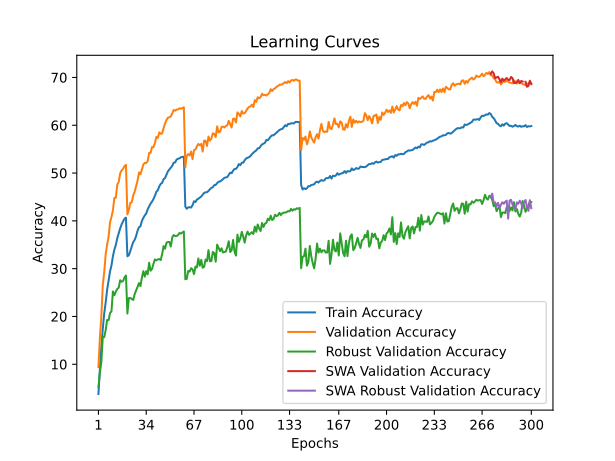

The file beside this chart, header and first rows:
time; train_accuracy; train_loss; valid_accuracy; valid_loss; valid_accuracy_robust; valid_accuracy_swa; valid_accuracy_robust_swa
157,7073; 3,7890; 5,0067; 9,4200; 4,4813; 5,2552; 9,4200; 5,2552
317,3230; 9,0510; 4,6109; 15,6000; 4,1712; 8,2345; 15,6000; 8,2345
490,8386; 13,6460; 4,3443; 19,9800; 4,0859; 10,4828; 19,9800; 10,4828
660,2861; 17,4230; 4,1421; 26,5700; 3,7016; 15,7172; 26,5700; 15,7172
826,2069; 20,6420; 3,9812; 29,2900; 3,6019; 15,6759; 29,2900; 15,6759
1008,5131; 22,9530; 3,8600; 33,0000; 3,4331; 17,1379; 33,0000; 17,1379
1195,2297; 25,5940; 3,7492; 35,0500; 3,3726; 19,2759; 35,0500; 19,2759
1420,8253; 27,4310; 3,6548; 36,6300; 3,2954; 19,2276; 36,6300; 19,2276
1595,3758; 29,4170; 3,5741; 39,7000; 3,1627; 20,7172; 39,7000; 20,7172
1768,8885; 30,6890; 3,5014; 40,8200; 3,1288; 21,0828; 40,8200; 21,0828
1946,2680; 32,5930; 3,4332; 42,2100; 3,0986; 25,2414; 42,2100; 25,2414
2136,1906; 33,9790; 3,3730; 44,8000; 3,0001; 24,4483; 44,8000; 24,4483
2305,4071; 34,9420; 3,3263; 44,8200; 2,9884; 25,2138; 44,8200; 25,2138
2450,8231; 36,3670; 3,2671; 47,5900; 2,9075; 25,7517; 47,5900; 25,7517
2658,7236; 37,4150; 3,2274; 48,1400; 2,8899; 26,0345; 48,1400; 26,0345
2860,0739; 38,4250; 3,1805; 49,9400; 2,8236; 27,5793; 49,9400; 27,5793
3040,0053; 39,2550; 3,1440; 50,5800; 2,8031; 27,2690; 50,5800; 27,2690
3250,8132; 39,8990; 3,1164; 50,8800; 2,7813; 27,4207; 50,8800; 27,4207
3398,4157; 40,4530; 3,0998; 51,4700; 2,7809; 28,1862; 51,4700; 28,1862
3574,4548; 40,6810; 3,0870; 51,7200; 2,7652; 28,5724; 51,7200; 28,5724
3736,2739; 32,5950; 3,4352; 41,3400; 3,1613; 20,6138; 41,3400; 20,6138
3915,2104; 32,8140; 3,4269; 42,2700; 3,0636; 23,8552; 42,2700; 23,8552
4094,6145; 33,6650; 3,3859; 43,7600; 2,9863; 23,8621; 43,7600; 23,8621
4270,4700; 34,6580; 3,3474; 43,8700; 2,9793; 23,6759; 43,8700; 23,6759
4463,9551; 35,5410; 3,2997; 45,3100; 2,9552; 23,4483; 45,3100; 23,4483
4677,3398; 36,0240; 3,2819; 46,0800; 2,9599; 24,6414; 46,0800; 24,6414
4855,9810; 36,8040; 3,2536; 47,2000; 2,8711; 25,4483; 47,2000; 25,4483
5013,3450; 37,9290; 3,2082; 48,3900; 2,8511; 26,1655; 48,3900; 26,1655
5174,3764; 38,6770; 3,1744; 50,1300; 2,8102; 26,9862; 50,1300; 26,9862
5340,3129; 38,8370; 3,1649; 49,7600; 2,7502; 26,3586; 49,7600; 26,3586
5490,0092; 39,9890; 3,1226; 50,7100; 2,7466; 28,1103; 50,7100; 28,1103
5680,1072; 40,6100; 3,0980; 51,7900; 2,7093; 29,4828; 51,7900; 29,4828
5858,2380; 41,1540; 3,0685; 52,1300; 2,7320; 28,3379; 52,1300; 28,3379
6034,9036; 41,5280; 3,0481; 52,1100; 2,7162; 29,4828; 52,1100; 29,4828
6174,4223; 42,4260; 3,0263; 52,4700; 2,6965; 28,8207; 52,4700; 28,8207
6321,6679; 43,0040; 2,9990; 54,2100; 2,6164; 31,2345; 54,2100; 31,2345
6512,6215; 43,5930; 2,9695; 54,2000; 2,6432; 29,5724; 54,2000; 29,5724
6671,8245; 44,0290; 2,9515; 55,4500; 2,6084; 29,9241; 55,4500; 29,9241
6843,8033; 44,5590; 2,9247; 55,4200; 2,5799; 31,0345; 55,4200; 31,0345
7029,8594; 45,2600; 2,9000; 56,2700; 2,5580; 31,9379; 56,2700; 31,9379
7227,2383; 46,0860; 2,8691; 57,5600; 2,4927; 31,7172; 57,5600; 31,7172
7419,6433; 46,4040; 2,8566; 57,3400; 2,5167; 31,9517; 57,3400; 31,9517
7585,6605; 47,2120; 2,8254; 58,5100; 2,4796; 32,0207; 58,5100; 32,0207
7752,4832; 47,7260; 2,8056; 58,2100; 2,4834; 31,7931; 58,2100; 31,7931
7942,3350; 47,9570; 2,7909; 58,3000; 2,4768; 33,0552; 58,3000; 33,0552
8141,8146; 48,7180; 2,7602; 59,4200; 2,4495; 34,7241; 59,4200; 34,7241
8290,1868; 48,9510; 2,7464; 60,3800; 2,4123; 34,1793; 60,3800; 34,1793
8459,8255; 49,6410; 2,7215; 61,1000; 2,3604; 35,4207; 61,1000; 35,4207
8626,1544; 50,3610; 2,6913; 61,5800; 2,3687; 35,5931; 61,5800; 35,5931
8822,5775; 50,7570; 2,6798; 61,6800; 2,3654; 35,5724; 61,6800; 35,5724
9009,1407; 51,1990; 2,6616; 61,8400; 2,3355; 34,6345; 61,8400; 34,6345
9194,7969; 51,5360; 2,6507; 62,5300; 2,3256; 36,5724; 62,5300; 36,5724
9370,6481; 52,1760; 2,6307; 63,1900; 2,3206; 37,0345; 63,1900; 37,0345
9539,0591; 52,2350; 2,6239; 63,0400; 2,3163; 36,8276; 63,0400; 36,8276
9700,3244; 52,8340; 2,5960; 63,2900; 2,3033; 36,8276; 63,2900; 36,8276
9841,4445; 52,9870; 2,5899; 63,3000; 2,2986; 37,0414; 63,3000; 37,0414
9995,1537; 53,0930; 2,5913; 63,5600; 2,2932; 37,4690; 63,5600; 37,4690
10167,9527; 53,3110; 2,5826; 63,4800; 2,2991; 37,3379; 63,4800; 37,3379
10329,3358; 53,3800; 2,5814; 63,5900; 2,2983; 37,5862; 63,5900; 37,5862
10515,0560; 53,4020; 2,5755; 63,7700; 2,2830; 37,7724; 63,7700; 37,7724
... 240 more rows
